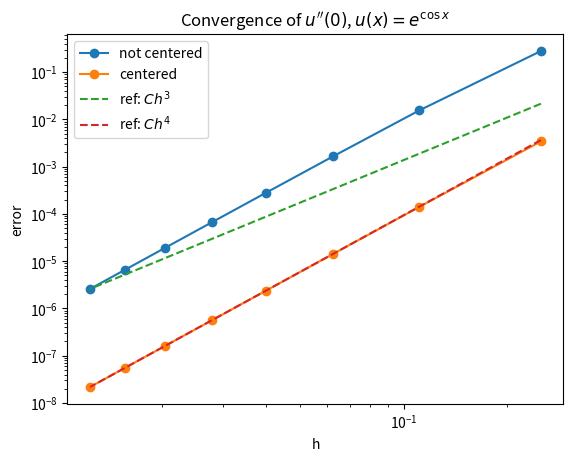

The script that saved this image: (Note: this script raises an exception after producing the figure.)
import numpy as np
import math
import matplotlib.pyplot as plt


def fdcoeffV(k, xbar, x):

    x = np.asarray(x, dtype=float)
    n = x.size

    A = np.ones((n, n), dtype=float)
    xrow = x - xbar

    for i in range(1, n):
        A[i, :] = (xrow**i) / math.factorial(i)

    b = np.zeros(n, dtype=float)
    b[k] = 1.0

    c = np.linalg.solve(A, b)
    return c


def fdcoeffF(k: int, xbar, x):
    # k'th derivative of u is being approximated
    # derivative evaluated at xbar
    # x are grid points
    # length(x) > k
    n = len(x)
    x = np.asarray(x, dtype=float)
    if k >= n:
        raise Exception("len(x) must be greater than k")

    m = k

    c1 = 1.0  # becomes product of distances between stencil pts from prev. steps
    c4 = x[0] - xbar  # offset from xbar
    C = np.zeros((n, m + 1), dtype=float)  # row for each point, col for each derivative
    C[0, 0] = 1.0  # if only one point then u(xbar) = u(xbar)

    for i in range(1, n):  # add stencil point one at a time
        mn = min(i, m)  # only i stencil points available, so max order of deriv
        c2 = 1.0  # used to calc distances from new point to all older points
        c5 = c4  # old point's offset
        c4 = x[i] - xbar  # new point's offset

        for j in range(0, i):  # loop over old points
            c3 = x[i] - x[j]  # dist new point to each old point
            c2 = c2 * c3  # all distances multiplied
            if j == i - 1:
                for s in range(mn, 0, -1):  # create stencil weights for x(i1)
                    # stencil weights for s1 w. derivs less than max order of deriv
                    C[i, s] = c1 * (s * C[i - 1, s - 1] - c5 * C[i - 1, s]) / c2

                C[i, 0] = -c1 * c5 * C[i - 1, 0] / c2

            for s in range(mn, 0, -1):
                C[j, s] = (c4 * C[j, s] - s * C[j, s - 1]) / c3
            C[j, 0] = (c4 * C[j, 0]) / c3
        c1 = c2
    c = C[:, k]
    return c


def u(x):
    return np.exp(np.cos(x))


def u_dd_exact_at_0():
    # u''(x) = (-cos x + sin^2 x) * exp(cos x), so u''(0) = -e
    return -math.e


# ---- Exercise (c): approximate u''(0) on an equidistant grid ----
xbar = 0.0
k = 2

exact = u_dd_exact_at_0()
print("Exact u''(0) =", exact)

num = 10
err = np.zeros(num - 1)
err_centered = np.zeros(num - 1)
hvals = np.zeros(num - 1)

i = 0
for m in range(2, num):
    h = 1 / m**2
    hvals[i] = h

    x_nodes = xbar + h * np.arange(0, 5)
    x_nodes2 = xbar + h * np.arange(-2, 3)

    c = fdcoeffF(k, xbar, x_nodes)
    c_centered = fdcoeffF(k, xbar, x_nodes2)

    approx = np.dot(c, u(x_nodes))
    approx_centered = np.dot(c_centered, u(x_nodes2))

    err[i] = abs(approx - exact)
    err_centered[i] = abs(approx_centered - exact)

    i += 1

print(f"h={h: .3e}   approx={approx: .12f}   err={err[-1]: .3e}")

mask = np.isfinite(err) & (err > 0) & np.isfinite(hvals) & (hvals > 0)

h_plot = hvals[mask]
err_plot = err[mask]
errc_plot = err_centered[mask]

# anchor constants so the reference lines pass through the last data point (smallest h)
C3 = err_plot[-1] / (h_plot[-1]**3)
C4 = errc_plot[-1] / (h_plot[-1]**4)

ref_h3 = C3 * h_plot**3
ref_h4 = C4 * h_plot**4


p = np.polyfit(np.log(hvals[mask]), np.log(err[mask]), 1)[0]
p_cent = np.polyfit(np.log(hvals[mask]), np.log(err_centered[mask]), 1)[0]
print("Estimated convergence rate p_non_centered =", p)
print("Estimated convergence rate p_centered =", p_cent)
plt.figure()
plt.loglog(h_plot, err_plot, 'o-', label='not centered')
plt.loglog(h_plot, errc_plot, 'o-', label='centered')
plt.loglog(h_plot, ref_h3, '--', label=r'ref: $C h^3$')
plt.loglog(h_plot, ref_h4, '--', label=r'ref: $C h^4$')
plt.xlabel("h")
plt.ylabel("error")
plt.legend()
plt.title(r"Convergence of $u''(0)$, $u(x)=e^{\cos x}$")
plt.savefig("img/ex3_error.png", dpi=200, bbox_inches="tight")


plt.plot(approx)
plt.savefig("img/ex3_approx_func.png")


## To check why we see order 4 conv. for uncentered
a_4 = 11 / 12
a_3 = -14 / 3
a_2 = 19 / 2
a_1 = -26 / 3
a0 = 35 / 12

f1 = -4 * a_4 - 3 * a_3 - 2 * a_2 - a_1
f2 = 16 * a_4 + 9 * a_3 + 4 * a_2 + a_1
f3 = -64 * a_4 - 27 * a_3 - 8 * a_2 - a_1
f4 = 256 * a_4 + 81 * a_3 + 16 * a_2 + a_1
f5 = -1024 * a_4 - 243 * a_3 - 32 * a_2 - a_1
print(f"f1: {f1} f2: {f2} f3: {f3} f4: {f4} f5: {f5}")
